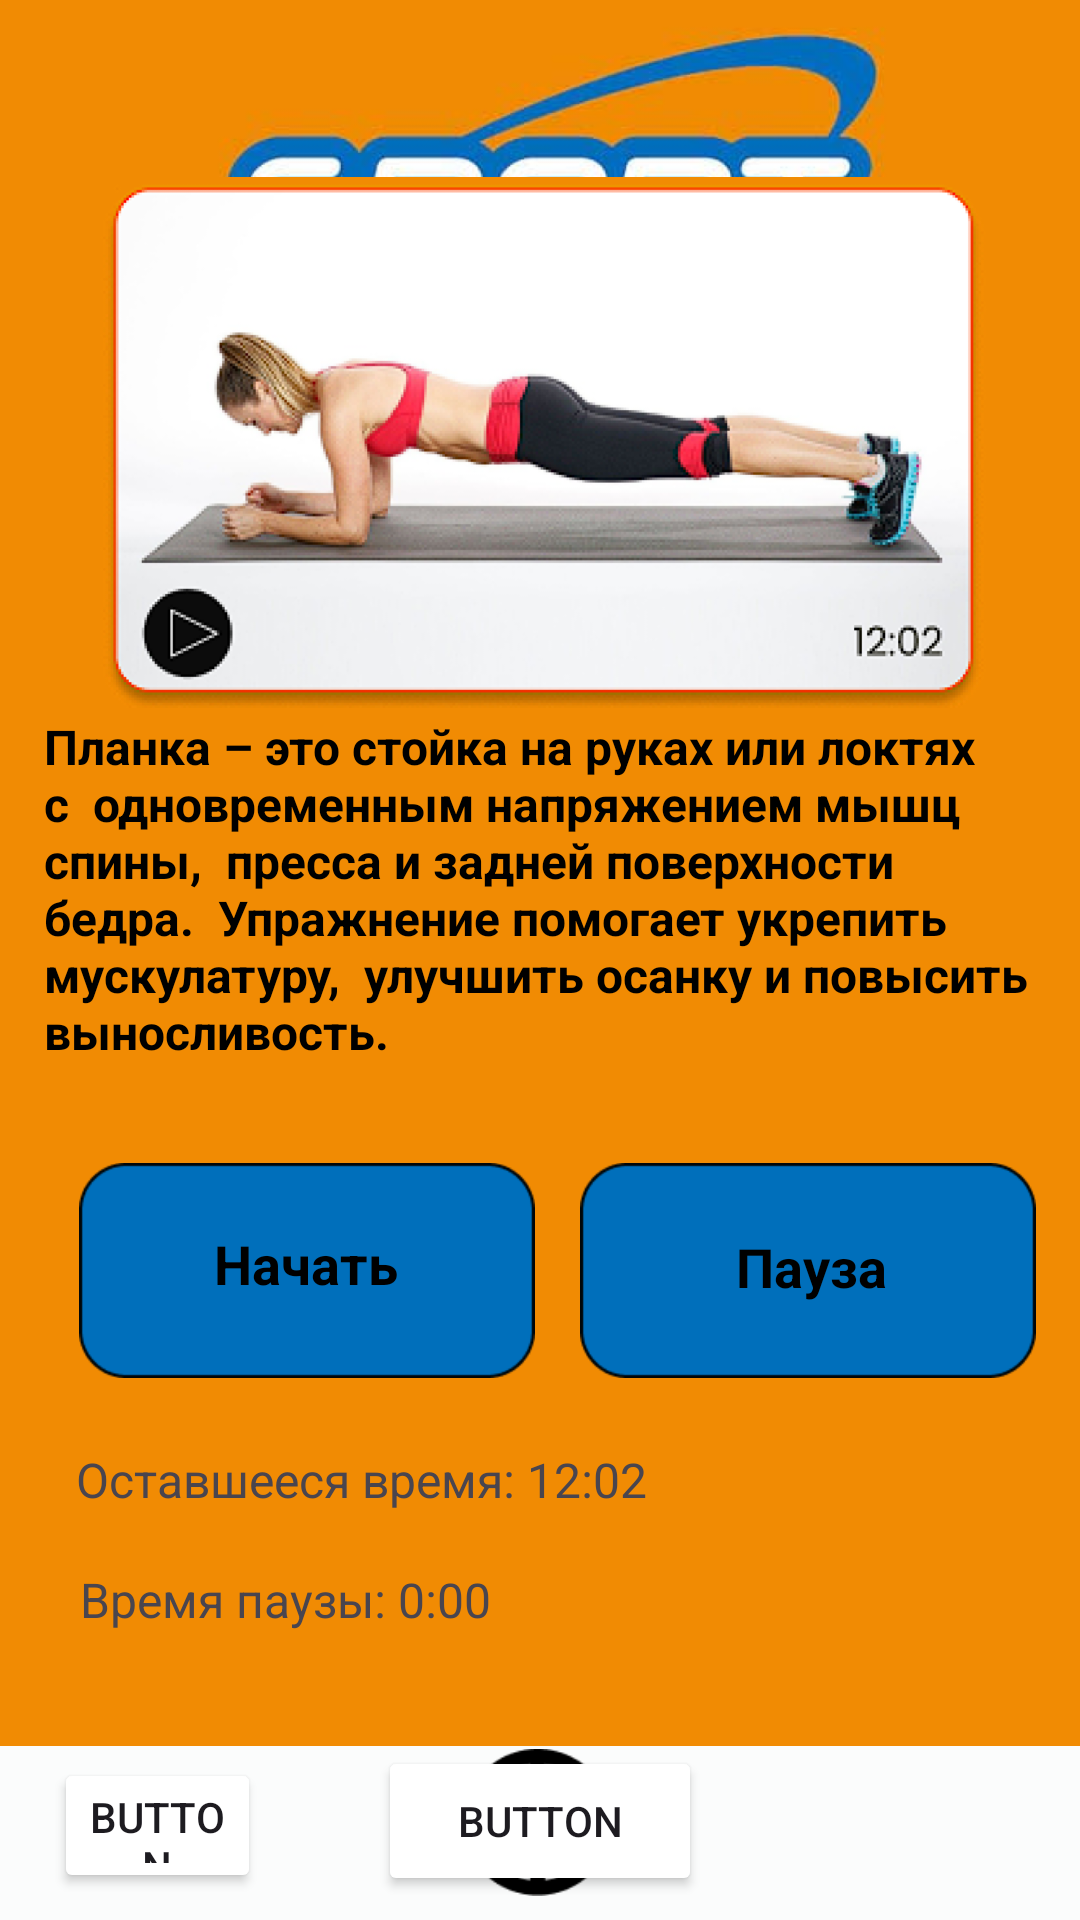

The Android layout XML behind this screen, and the referenced resources:
<!-- AndroidManifest.xml: application theme Theme.Pr14_nastygl_22106 -->
<!-- res/layout/activity_planka.xml -->
<?xml version="1.0" encoding="utf-8"?>
<androidx.constraintlayout.widget.ConstraintLayout xmlns:android="http://schemas.android.com/apk/res/android"
    xmlns:app="http://schemas.android.com/apk/res-auto"
    xmlns:tools="http://schemas.android.com/tools"
    android:layout_width="match_parent"
    android:layout_height="match_parent"
    android:background="#F18B03"
    tools:context=".Planka">

    <ImageView
        android:id="@+id/imageView16"
        android:layout_width="447dp"
        android:layout_height="58dp"
        app:layout_constraintBottom_toBottomOf="parent"
        app:layout_constraintEnd_toEndOf="parent"
        app:layout_constraintHorizontal_bias="0.291"
        app:layout_constraintStart_toStartOf="parent"
        app:layout_constraintTop_toTopOf="parent"
        app:layout_constraintVertical_bias="1.0"
        app:srcCompat="@drawable/img_3" />

    <Button
        android:id="@+id/button"
        android:layout_width="108dp"
        android:layout_height="50dp"
        android:layout_marginBottom="8dp"
        android:backgroundTint="#FFFFFF"
        android:text="Button"
        app:layout_constraintBottom_toBottomOf="parent"
        app:layout_constraintEnd_toEndOf="parent"
        app:layout_constraintStart_toStartOf="parent" />

    <ImageView
        android:id="@+id/imageView5"
        android:layout_width="409dp"
        android:layout_height="133dp"
        android:layout_marginTop="4dp"
        android:layout_marginBottom="531dp"
        app:layout_constraintBottom_toTopOf="@+id/imageView22"
        app:layout_constraintEnd_toEndOf="parent"
        app:layout_constraintStart_toStartOf="parent"
        app:layout_constraintTop_toTopOf="parent"
        app:srcCompat="@drawable/img" />

    <ImageView
        android:id="@+id/imageView13"
        android:layout_width="376dp"
        android:layout_height="177dp"
        android:layout_marginBottom="404dp"
        app:layout_constraintBottom_toBottomOf="parent"
        app:layout_constraintEnd_toEndOf="parent"
        app:layout_constraintHorizontal_bias="0.485"
        app:layout_constraintStart_toStartOf="parent"
        app:srcCompat="@drawable/img_15" />

    <ImageView
        android:id="@+id/imageView14"
        android:layout_width="152dp"
        android:layout_height="81dp"
        android:layout_marginBottom="176dp"
        app:layout_constraintBottom_toBottomOf="parent"
        app:layout_constraintEnd_toEndOf="parent"
        app:layout_constraintHorizontal_bias="0.127"
        app:layout_constraintStart_toStartOf="parent"
        app:srcCompat="@drawable/img_16" />

    <ImageView
        android:id="@+id/imageView24"
        android:layout_width="152dp"
        android:layout_height="81dp"
        android:layout_marginBottom="176dp"
        app:layout_constraintBottom_toBottomOf="parent"
        app:layout_constraintEnd_toEndOf="parent"
        app:layout_constraintHorizontal_bias="0.93"
        app:layout_constraintStart_toStartOf="parent"
        app:srcCompat="@drawable/img_16" />

    <TextView
        android:id="@+id/textView10"
        android:layout_width="333dp"
        android:layout_height="122dp"
        android:layout_marginBottom="280dp"
        android:text="Планка – это стойка на руках или локтях с  одновременным напряжением мышц спины,  пресса и задней поверхности бедра.  Упражнение помогает укрепить мускулатуру,  улучшить осанку и повысить выносливость."
        android:textColor="#000000"
        android:textSize="16sp"
        android:textStyle="bold"
        app:layout_constraintBottom_toBottomOf="parent"
        app:layout_constraintEnd_toEndOf="parent"
        app:layout_constraintHorizontal_bias="0.538"
        app:layout_constraintStart_toStartOf="parent" />

    <TextView
        android:id="@+id/textView11"
        android:layout_width="wrap_content"
        android:layout_height="wrap_content"
        android:layout_marginStart="45dp"
        android:layout_marginTop="26dp"
        android:layout_marginEnd="46dp"
        android:layout_marginBottom="31dp"
        android:text="Начать"
        android:textColor="#000000"
        android:textSize="18sp"
        android:textStyle="bold"
        app:layout_constraintBottom_toBottomOf="@+id/imageView14"
        app:layout_constraintEnd_toEndOf="@+id/imageView14"
        app:layout_constraintStart_toStartOf="@+id/imageView14"
        app:layout_constraintTop_toTopOf="@+id/imageView14" />

    <TextView
        android:id="@+id/textView13"
        android:layout_width="wrap_content"
        android:layout_height="wrap_content"
        android:layout_marginStart="52dp"
        android:layout_marginTop="27dp"
        android:layout_marginEnd="50dp"
        android:layout_marginBottom="30dp"
        android:text="Пауза"
        android:textColor="#000000"
        android:textSize="18sp"
        android:textStyle="bold"
        app:layout_constraintBottom_toBottomOf="@+id/imageView24"
        app:layout_constraintEnd_toEndOf="@+id/imageView24"
        app:layout_constraintStart_toStartOf="@+id/imageView24"
        app:layout_constraintTop_toTopOf="@+id/imageView24" />

    <TextView
        android:id="@+id/textView16"
        android:layout_width="wrap_content"
        android:layout_height="wrap_content"
        android:layout_marginBottom="136dp"
        android:text="Оставшееся время: 12:02"
        android:textSize="16sp"
        app:layout_constraintBottom_toBottomOf="parent"
        app:layout_constraintEnd_toEndOf="parent"
        app:layout_constraintHorizontal_bias="0.15"
        app:layout_constraintStart_toStartOf="parent" />

    <TextView
        android:id="@+id/textView17"
        android:layout_width="wrap_content"
        android:layout_height="wrap_content"
        android:layout_marginBottom="96dp"
        android:text="Время паузы: 0:00"
        android:textSize="16sp"
        app:layout_constraintBottom_toBottomOf="parent"
        app:layout_constraintEnd_toEndOf="parent"
        app:layout_constraintHorizontal_bias="0.12"
        app:layout_constraintStart_toStartOf="parent" />

    <ImageView
        android:id="@+id/imageView25"
        android:layout_width="60dp"
        android:layout_height="49dp"
        android:layout_marginBottom="8dp"
        app:layout_constraintBottom_toBottomOf="parent"
        app:layout_constraintEnd_toEndOf="parent"
        app:layout_constraintHorizontal_bias="0.498"
        app:layout_constraintStart_toStartOf="parent"
        app:srcCompat="@drawable/img_6" />

    <Button
        android:id="@+id/button7"
        android:layout_width="69dp"
        android:layout_height="45dp"
        android:layout_marginStart="43dp"
        android:layout_marginTop="4dp"
        android:layout_marginEnd="335dp"
        android:layout_marginBottom="9dp"
        android:backgroundTint="#FFFFFF"
        android:text="Button"
        app:layout_constraintBottom_toBottomOf="@+id/imageView16"
        app:layout_constraintEnd_toEndOf="@+id/imageView16"
        app:layout_constraintHorizontal_bias="0.0"
        app:layout_constraintStart_toStartOf="@+id/imageView16"
        app:layout_constraintTop_toTopOf="@+id/imageView16"
        app:layout_constraintVertical_bias="1.0" />

    <ImageView
        android:id="@+id/imageView28"
        android:layout_width="45dp"
        android:layout_height="42dp"
        android:layout_marginBottom="12dp"
        app:layout_constraintBottom_toBottomOf="parent"
        app:layout_constraintEnd_toEndOf="@+id/button7"
        app:layout_constraintHorizontal_bias="0.375"
        app:layout_constraintStart_toStartOf="@+id/button7"
        app:srcCompat="@drawable/img_17" />

</androidx.constraintlayout.widget.ConstraintLayout>
<!-- resources referenced by this layout -->
<resources>
  <!-- drawable img: png bitmap (drawable, 300043 bytes) -->
  <!-- drawable img_15: png bitmap (drawable, 89688 bytes) -->
  <!-- drawable img_16: png bitmap (drawable, 1604 bytes) -->
  <!-- drawable img_17: png bitmap (drawable, 245 bytes) -->
  <!-- drawable img_3: png bitmap (drawable, 604 bytes) -->
  <!-- drawable img_6: png bitmap (drawable, 2155 bytes) -->
  <style name="Theme.Pr14_nastygl_22106" parent="Base.Theme.Pr14_nastygl_22106" />
  <style name="Base.Theme.Pr14_nastygl_22106" parent="Theme.Material3.DayNight.NoActionBar">
          
          
      </style>
</resources>
